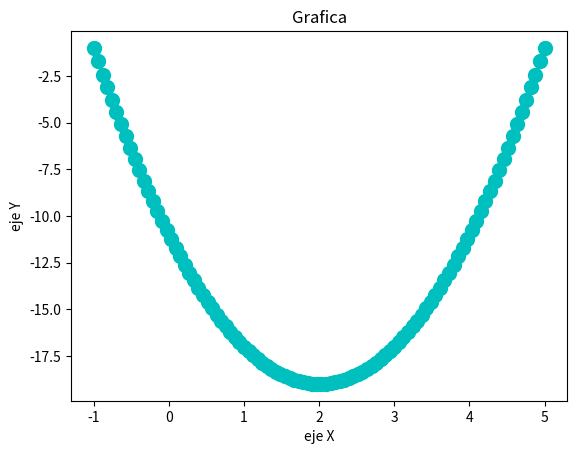

Python code for this plot:
import numpy as np
from matplotlib import pyplot as plt

xpoints =  np.linspace(-1, 5, 100)

def f(x):
    return((2*xpoints**2) - (8*xpoints) - 11)
plt.plot(xpoints, f(xpoints), 'o:c', ms = 10)
plt.title("Grafica")
plt.xlabel("eje X")
plt.ylabel("eje Y")
plt.show()